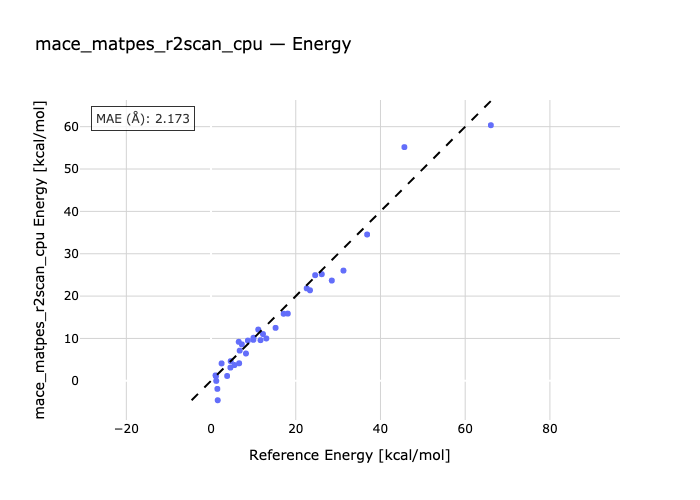

Data behind this chart, as committed beside it:
species, reference, predicted
P1-E1, 1.49, -1.908
P2-E1, 23.36, 21.37
P3-E3, 7.27, 8.601
E4-P4, 1.06, 1.281
E5-E4, 1.23, -0.02305
E4-P6, 2.49, 4.108
E7-P7, 11.15, 12.1
P8-E8, 22.59, 21.82
P9-E9, 6.54, 9.211
P10-E10, 3.8, 1.144
E11-P11, 1.58, -4.586
P12-E12, 45.65, 55.18
E13-P13, 36.85, 34.54
P14-E14, 24.58, 24.94
E15-P15, 8.25, 6.45
P16-E16, 10.02, 10.17
E17-P17, 28.51, 23.67
P18-E18, 11.68, 9.603
E19-E20, 4.58, 3.122
E20-P20, 18.12, 15.87
P21-E21, 1.16, 1.075
E21-E22, 4.65, 4.637
P23-E23, 5.54, 3.722
E24-P24, 12.26, 11.04
P25-E25, 26.14, 25.17
E26-P26, 17.14, 15.83
P27-E27, 66.06, 60.34
E28-P28, 31.26, 26.02
P29-E29, 13.05, 9.997
P30-E30, 9.98, 9.68
P31-E31, 15.23, 12.5
P32-E32, 6.64, 4.14
P33-E33, 8.7, 9.504
E34-P34, 6.77, 7.127
